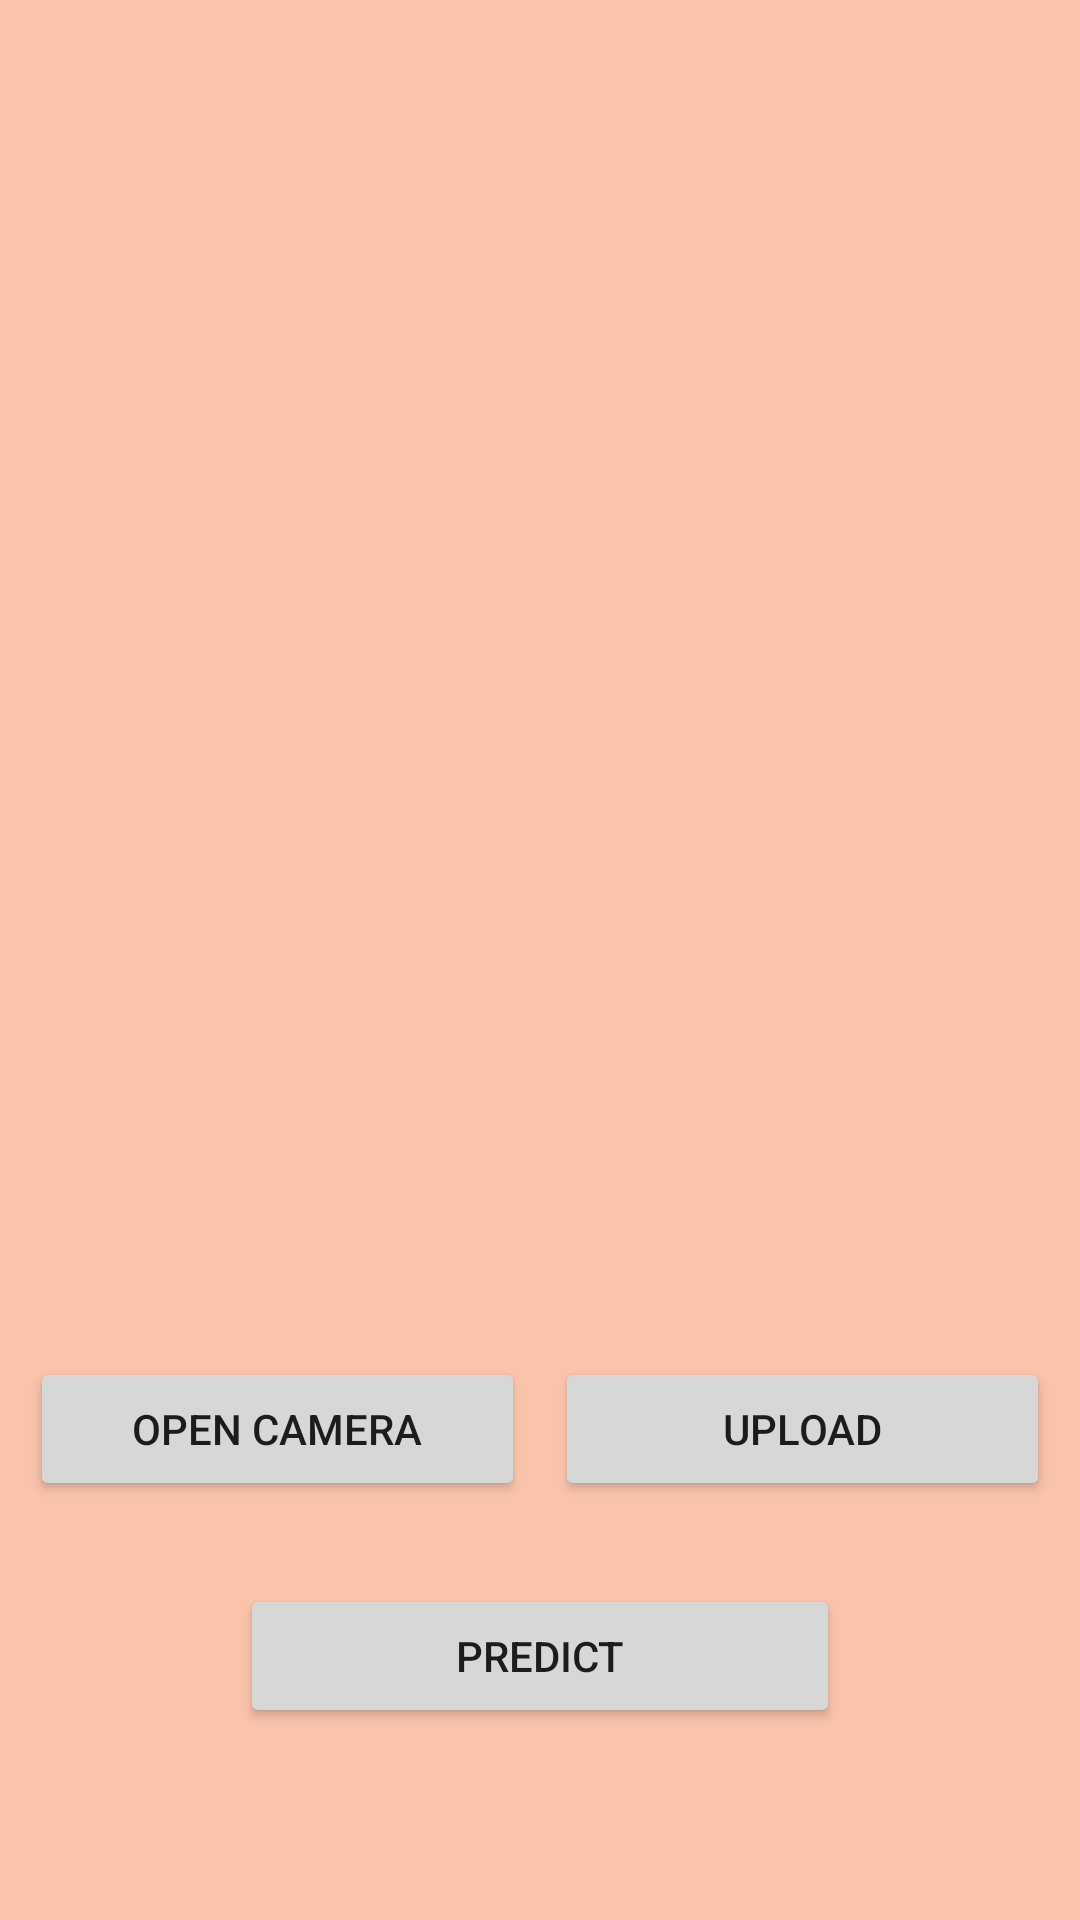

The Android layout XML behind this screen, and the referenced resources:
<!-- AndroidManifest.xml: application theme Theme.Diabetic_Retinopathy -->
<!-- res/layout/activity_main.xml -->
<?xml version="1.0" encoding="utf-8"?>
<LinearLayout xmlns:android="http://schemas.android.com/apk/res/android"
    xmlns:app="http://schemas.android.com/apk/res-auto"
    xmlns:tools="http://schemas.android.com/tools"
    android:layout_width="match_parent"
    android:layout_height="match_parent"
    android:gravity="center_horizontal"
    android:orientation="vertical"
    android:background="@color/orange1"
    tools:context=".MainActivity">

    
    <ImageView
        android:id="@+id/imgview"
        android:layout_width="match_parent"
        android:layout_height="400dp"
        android:layout_margin="5dp"
        android:contentDescription="TODO" /> 
    
    /> 

    <LinearLayout
        android:layout_width="match_parent"
        android:layout_height="wrap_content"
        android:layout_margin="30px"
        android:gravity="center"
        android:orientation="horizontal">


        
        <Button
            android:id="@+id/btnCamera"
            android:layout_width="0dp"
            android:layout_height="wrap_content"
            android:layout_marginTop="25dp"
            android:layout_marginBottom="10dp"
            android:layout_weight="1"
            android:text="Open Camera"
            app:rippleColor="@color/purple_700" />

        <Button
            android:id="@+id/btnUpload"
            android:layout_width="0dp"
            android:layout_height="wrap_content"
            android:layout_marginLeft="10dp"
            android:layout_marginTop="25dp"
            android:layout_marginBottom="10dp"
            android:layout_weight="1"
            android:text="Upload"
            app:rippleColor="@color/purple_700" />

    </LinearLayout>

    

    <Button
        android:id="@+id/prediction"
        android:layout_width="200dp"
        android:layout_height="wrap_content"
        android:layout_marginTop="15dp"
        android:layout_marginBottom="25dp"
        android:text="Predict"
        app:rippleColor="@color/purple_500"
        />

    <TextView

        android:id="@+id/txtView"
        android:layout_width="match_parent"
        android:layout_height="wrap_content"
        android:layout_gravity="center_horizontal"
        android:layout_margin="55px"
        android:padding="5dp"
        android:gravity="center_horizontal"
        android:textSize="28sp"
        android:textStyle="bold"
        />

</LinearLayout>
<!-- resources referenced by this layout -->
<resources>
  <color name="orange1">#FAC4AB</color>
  <color name="purple_500">#FF6200EE</color>
  <color name="purple_700">#FF3700B3</color>
  <style name="Theme.Diabetic_Retinopathy" parent="Theme.MaterialComponents.DayNight.DarkActionBar">
          
          <item name="colorPrimary">@color/orange2</item>
          <item name="colorPrimaryVariant">@color/purple_700</item>
          <item name="colorOnPrimary">@color/white</item>
          
          <item name="colorSecondary">@color/teal_200</item>
          <item name="colorSecondaryVariant">@color/teal_700</item>
          <item name="colorOnSecondary">@color/black</item>
          
          <item name="android:statusBarColor">?attr/colorPrimaryVariant</item>
          
      </style>
  <color name="orange2">#EF7E5C</color>
  <color name="white">#FFFFFFFF</color>
  <color name="teal_200">#FF03DAC5</color>
  <color name="teal_700">#FF018786</color>
  <color name="black">#FF000000</color>
</resources>
